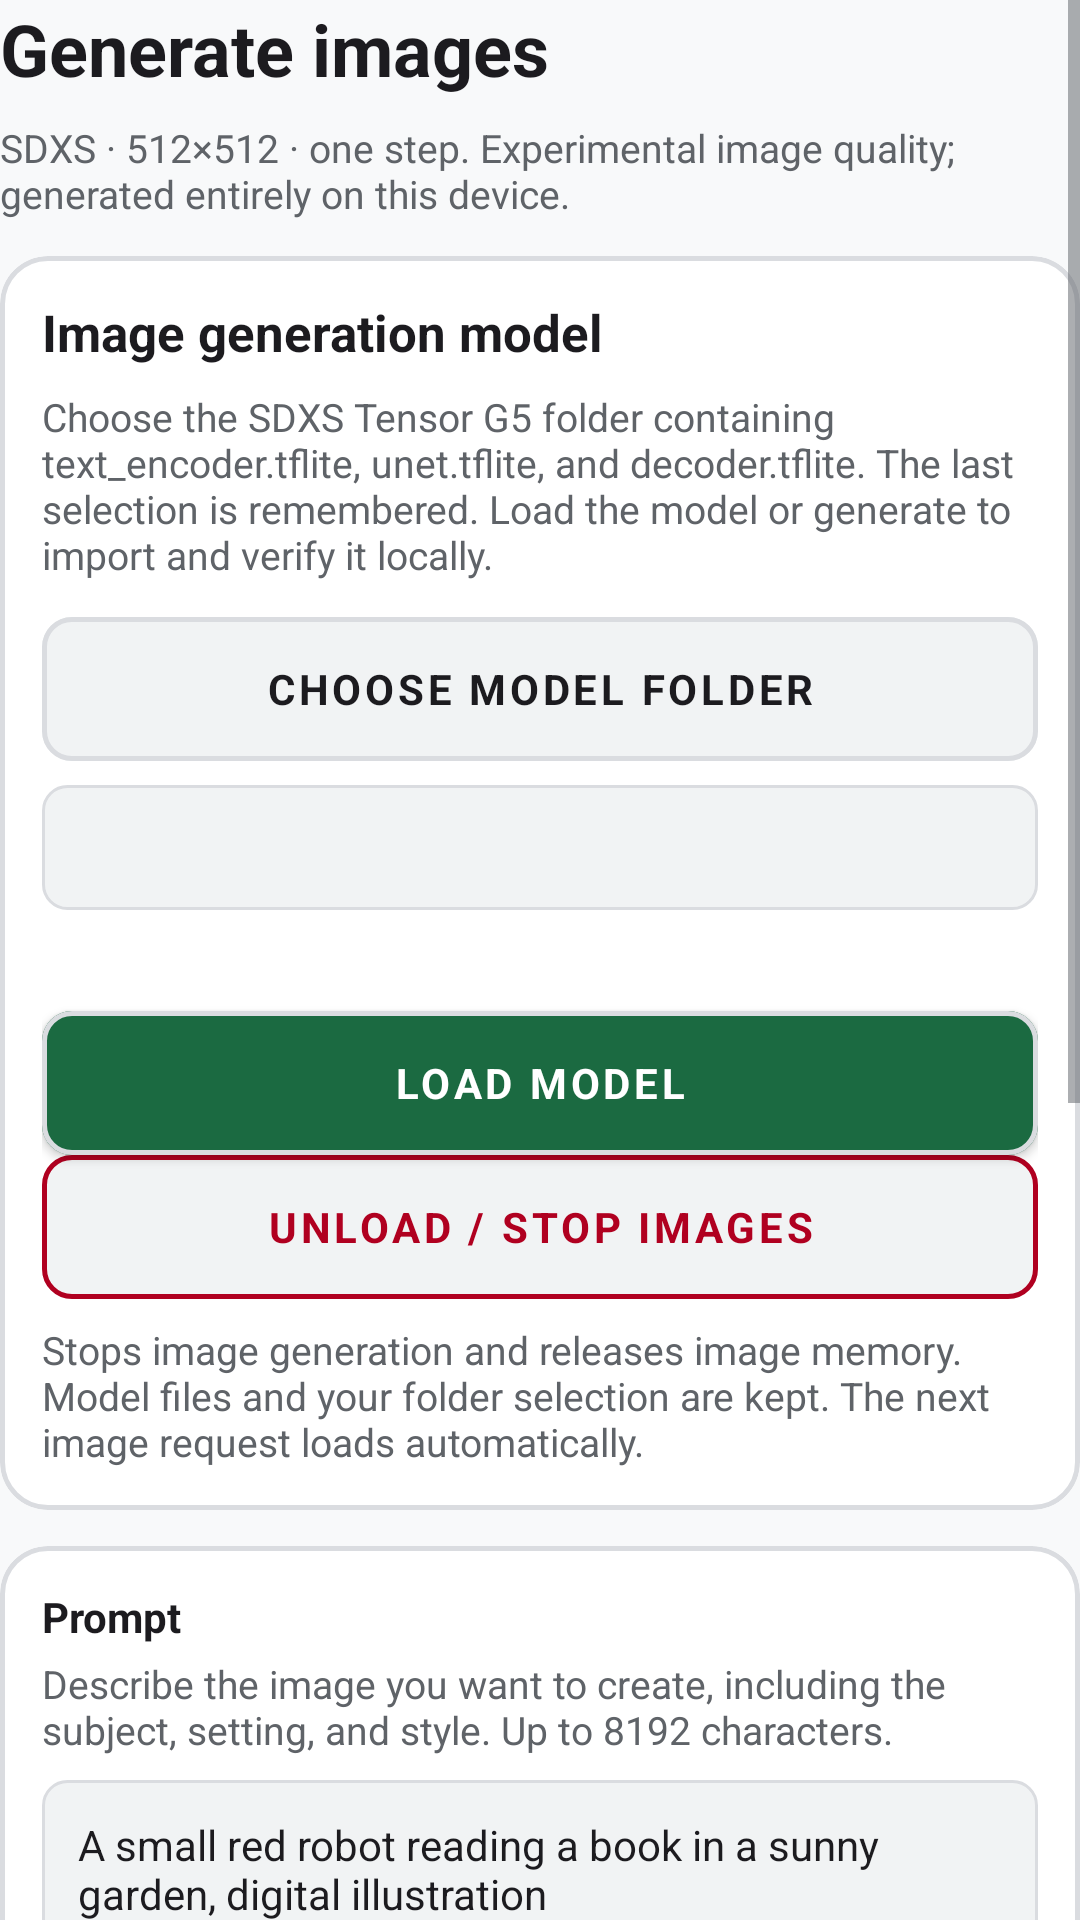

Android layout source for this screen:
<!-- AndroidManifest.xml: application theme AppTheme -->
<!-- res/layout/activity_image_generation.xml -->
<?xml version="1.0" encoding="utf-8"?>
<ScrollView xmlns:android="http://schemas.android.com/apk/res/android"
    xmlns:app="http://schemas.android.com/apk/res-auto"
    android:id="@+id/image_content"
    android:layout_width="match_parent"
    android:layout_height="match_parent"
    android:fillViewport="true">

    <LinearLayout
        android:layout_width="match_parent"
        android:layout_height="wrap_content"
        android:orientation="vertical">

        <TextView
            android:layout_width="match_parent"
            android:layout_height="wrap_content"
            android:layout_marginBottom="8dp"
            android:text="@string/image_generation_title"
            android:textColor="?attr/colorOnSurface"
            android:textSize="24sp"
            android:textStyle="bold" />

        <TextView
            android:layout_width="match_parent"
            android:layout_height="wrap_content"
            android:layout_marginBottom="12dp"
            android:text="@string/image_generation_help"
            android:textColor="?attr/colorOnSurfaceVariant"
            android:textSize="13sp" />

        <com.google.android.material.card.MaterialCardView
            android:layout_width="match_parent"
            android:layout_height="wrap_content"
            android:layout_marginBottom="12dp"
            app:cardBackgroundColor="?attr/colorSurface"
            app:cardCornerRadius="16dp"
            app:cardElevation="0dp"
            app:strokeColor="?attr/colorOutline"
            app:strokeWidth="1.5dp">

            <LinearLayout
                android:layout_width="match_parent"
                android:layout_height="wrap_content"
                android:orientation="vertical"
                android:padding="14dp">

                <TextView
                    android:layout_width="match_parent"
                    android:layout_height="wrap_content"
                    android:layout_marginBottom="8dp"
                    android:text="@string/image_model_title"
                    android:textColor="?attr/colorOnSurface"
                    android:textSize="17sp"
                    android:textStyle="bold" />

                <TextView
                    android:layout_width="match_parent"
                    android:layout_height="wrap_content"
                    android:layout_marginBottom="12dp"
                    android:text="@string/image_model_help"
                    android:textColor="?attr/colorOnSurfaceVariant"
                    android:textSize="13sp" />

                <com.google.android.material.button.MaterialButton
                    android:id="@+id/choose_image_model"
                    style="@style/AppButton.Outlined"
                    android:layout_width="match_parent"
                    android:layout_height="wrap_content"
                    android:text="@string/choose_image_model" />

                <TextView
                    android:id="@+id/image_model_source"
                    android:layout_width="match_parent"
                    android:layout_height="wrap_content"
                    android:layout_marginVertical="8dp"
                    android:background="@drawable/bg_input_field"
                    android:padding="12dp"
                    android:textColor="?attr/colorOnSurface"
                    android:textIsSelectable="true"
                    android:textSize="13sp" />

                <TextView
                    android:id="@+id/image_model_status"
                    android:layout_width="match_parent"
                    android:layout_height="wrap_content"
                    android:layout_marginBottom="8dp"
                    android:textColor="?attr/colorOnSurfaceVariant"
                    android:textSize="13sp" />

                <com.google.android.material.button.MaterialButton
                    android:id="@+id/load_image_model"
                    style="@style/AppButton.Primary"
                    android:layout_width="match_parent"
                    android:layout_height="wrap_content"
                    android:text="@string/load_model" />

                <com.google.android.material.button.MaterialButton
                    android:id="@+id/unload_image_model"
                    style="@style/AppButton.Danger"
                    android:layout_width="match_parent"
                    android:layout_height="wrap_content"
                    android:text="@string/unload_image_model" />

                <TextView
                    android:layout_width="match_parent"
                    android:layout_height="wrap_content"
                    android:layout_marginTop="8dp"
                    android:text="@string/image_unload_help"
                    android:textColor="?attr/colorOnSurfaceVariant"
                    android:textSize="13sp" />
            </LinearLayout>
        </com.google.android.material.card.MaterialCardView>

        <com.google.android.material.card.MaterialCardView
            android:layout_width="match_parent"
            android:layout_height="wrap_content"
            android:layout_marginBottom="12dp"
            app:cardBackgroundColor="?attr/colorSurface"
            app:cardCornerRadius="16dp"
            app:cardElevation="0dp"
            app:strokeColor="?attr/colorOutline"
            app:strokeWidth="1.5dp">

            <LinearLayout
                android:layout_width="match_parent"
                android:layout_height="wrap_content"
                android:orientation="vertical"
                android:padding="14dp">

                <TextView
                    android:layout_width="match_parent"
                    android:layout_height="wrap_content"
                    android:layout_marginBottom="4dp"
                    android:labelFor="@id/image_prompt"
                    android:text="@string/image_prompt_label"
                    android:textColor="?attr/colorOnSurface"
                    android:textSize="14sp"
                    android:textStyle="bold" />

                <TextView
                    android:layout_width="match_parent"
                    android:layout_height="wrap_content"
                    android:layout_marginBottom="8dp"
                    android:text="@string/image_prompt_help"
                    android:textColor="?attr/colorOnSurfaceVariant"
                    android:textSize="13sp" />

                <EditText
                    android:id="@+id/image_prompt"
                    android:layout_width="match_parent"
                    android:layout_height="wrap_content"
                    android:layout_marginBottom="12dp"
                    android:background="@drawable/bg_input_field"
                    android:gravity="top"
                    android:hint="@string/image_prompt_hint"
                    android:importantForAutofill="no"
                    android:inputType="textMultiLine|textCapSentences"
                    android:minLines="3"
                    android:padding="12dp"
                    android:text="@string/image_default_prompt"
                    android:textColor="?attr/colorOnSurface"
                    android:textColorHint="?attr/colorOnSurfaceVariant"
                    android:textSize="14sp" />

                <TextView
                    android:layout_width="match_parent"
                    android:layout_height="wrap_content"
                    android:layout_marginBottom="4dp"
                    android:labelFor="@id/image_seed"
                    android:text="@string/image_seed_label"
                    android:textColor="?attr/colorOnSurface"
                    android:textSize="14sp"
                    android:textStyle="bold" />

                <TextView
                    android:layout_width="match_parent"
                    android:layout_height="wrap_content"
                    android:layout_marginBottom="8dp"
                    android:text="@string/image_seed_help"
                    android:textColor="?attr/colorOnSurfaceVariant"
                    android:textSize="13sp" />

                <EditText
                    android:id="@+id/image_seed"
                    android:layout_width="match_parent"
                    android:layout_height="wrap_content"
                    android:layout_marginBottom="12dp"
                    android:background="@drawable/bg_input_field"
                    android:hint="@string/image_seed_hint"
                    android:importantForAutofill="no"
                    android:inputType="number|numberSigned"
                    android:padding="12dp"
                    android:text="@string/image_default_seed"
                    android:textColor="?attr/colorOnSurface"
                    android:textColorHint="?attr/colorOnSurfaceVariant"
                    android:textSize="14sp" />

                <com.google.android.material.button.MaterialButton
                    android:id="@+id/generate_image"
                    style="@style/AppButton.Primary"
                    android:layout_width="match_parent"
                    android:layout_height="wrap_content"
                    android:text="@string/generate_image" />

                <com.google.android.material.button.MaterialButton
                    android:id="@+id/cancel_image"
                    style="@style/AppButton.Danger"
                    android:layout_width="match_parent"
                    android:layout_height="wrap_content"
                    android:text="@string/cancel" />
            </LinearLayout>
        </com.google.android.material.card.MaterialCardView>

        <TextView
            android:id="@+id/image_generation_status"
            android:layout_width="match_parent"
            android:layout_height="wrap_content"
            android:layout_marginBottom="12dp"
            android:background="@drawable/bg_status_box"
            android:padding="10dp"
            android:textColor="?attr/colorOnSurface"
            android:textIsSelectable="true"
            android:textSize="13sp" />

        <ImageView
            android:id="@+id/generated_image"
            android:layout_width="match_parent"
            android:layout_height="wrap_content"
            android:adjustViewBounds="true"
            android:contentDescription="@string/generated_image_label" />

        <com.google.android.material.button.MaterialButton
            android:id="@+id/save_generated_image"
            style="@style/AppButton.Outlined"
            android:layout_width="match_parent"
            android:layout_height="wrap_content"
            android:text="@string/save_generated_image" />

        <com.google.android.material.button.MaterialButton
            android:id="@+id/back_from_images"
            style="@style/AppButton.Outlined"
            android:layout_width="match_parent"
            android:layout_height="wrap_content"
            android:text="@string/back" />
    </LinearLayout>
</ScrollView>
<!-- resources referenced by this layout -->
<resources>
  <!-- drawable bg_status_box (drawable) -->
  <?xml version="1.0" encoding="utf-8"?>
  <shape xmlns:android="http://schemas.android.com/apk/res/android"
      android:shape="rectangle">
      <corners android:radius="8dp" />
      <solid android:color="?attr/colorSurfaceVariant" />
      <stroke android:width="1dp" android:color="?attr/colorOutline" />
  </shape>
  <string name="back">Back</string>
  <string name="cancel">Cancel</string>
  <string name="choose_image_model">Choose model folder</string>
  <string name="generate_image">Generate image</string>
  <string name="generated_image_label">Generated image</string>
  <string name="image_default_prompt">A small red robot reading a book in a sunny garden, digital illustration</string>
  <string name="image_default_seed">0</string>
  <string name="image_generation_help">SDXS · 512×512 · one step. Experimental image quality; generated entirely on this device.</string>
  <string name="image_generation_title">Generate images</string>
  <string name="image_model_help">Choose the SDXS Tensor G5 folder containing text_encoder.tflite, unet.tflite, and decoder.tflite. The last selection is remembered. Load the model or generate to import and verify it locally.</string>
  <string name="image_model_title">Image generation model</string>
  <string name="image_prompt_help">Describe the image you want to create, including the subject, setting, and style. Up to 8192 characters.</string>
  <string name="image_prompt_hint">Describe an image (up to 8192 characters)</string>
  <string name="image_prompt_label">Prompt</string>
  <string name="image_seed_help">Controls the starting noise used to create the image. Keep the same prompt, model, and seed to repeat a result; change the seed for a different variation. 0 is a fixed seed. Positive and negative whole numbers are accepted.</string>
  <string name="image_seed_hint">Seed (integer)</string>
  <string name="image_seed_label">Seed (integer)</string>
  <string name="image_unload_help">Stops image generation and releases image memory. Model files and your folder selection are kept. The next image request loads automatically.</string>
  <string name="load_model">Load model</string>
  <string name="save_generated_image">Save PNG</string>
  <string name="unload_image_model">Unload / Stop images</string>
  <style name="AppButton.Primary" parent="Widget.MaterialComponents.Button">
          <item name="backgroundTint">?attr/colorPrimary</item>
          <item name="android:textColor">?attr/colorOnPrimary</item>
          <item name="android:textStyle">bold</item>
          <item name="android:textSize">14sp</item>
          <item name="cornerRadius">10dp</item>
          <item name="strokeColor">?attr/colorOutline</item>
          <item name="strokeWidth">1.5dp</item>
          <item name="android:paddingTop">10dp</item>
          <item name="android:paddingBottom">10dp</item>
          <item name="android:insetTop">0dp</item>
          <item name="android:insetBottom">0dp</item>
      </style>
  <style name="AppTheme" parent="Theme.InferDroid.Light" />
  <style name="Theme.InferDroid.Base.Light" parent="Theme.MaterialComponents.Light.NoActionBar">
          <item name="android:fontFamily">sans-serif</item>
      </style>
  <color name="light_bg">#F8F9FA</color>
  <color name="light_surface">#FFFFFF</color>
  <color name="light_text_primary">#1C1B1F</color>
  <color name="light_surface_variant">#F1F3F4</color>
  <color name="light_text_secondary">#5F6368</color>
  <color name="light_stroke">#DADCE0</color>
  <color name="light_accent">#1B6A41</color>
  <color name="light_on_accent">#FFFFFF</color>
  <color name="light_red">#B00020</color>
  <color name="oled_text_primary">#F5F5F5</color>
</resources>
